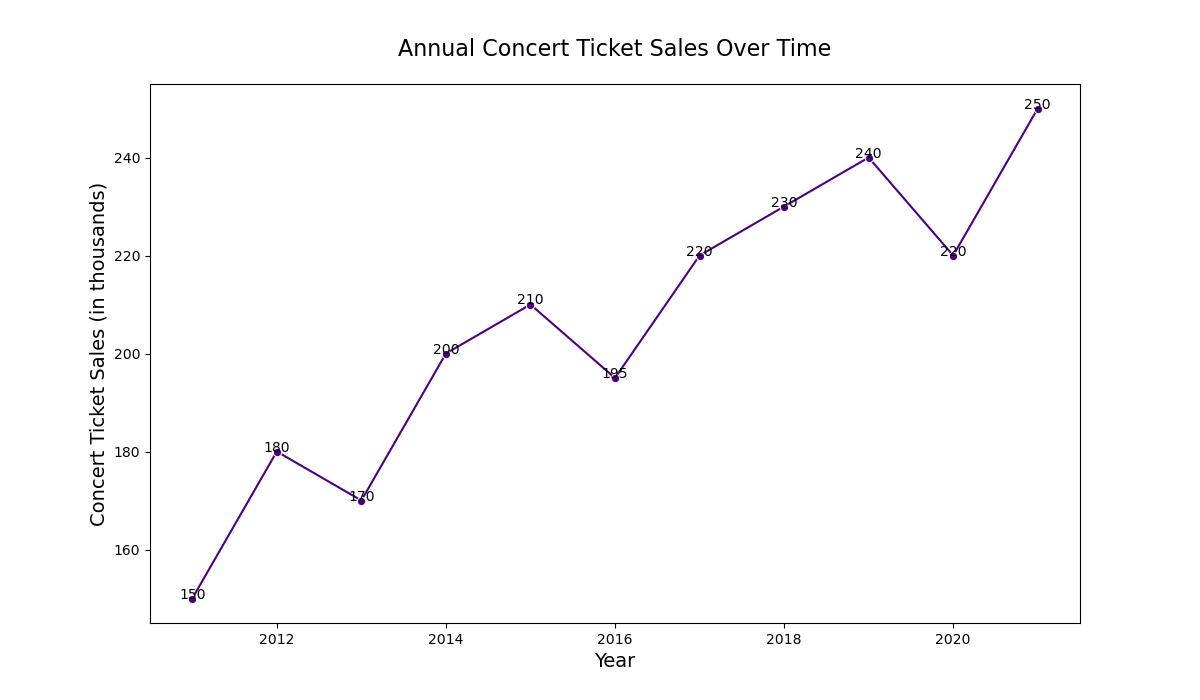

The file beside this chart, header and first rows:
Year, Concert Ticket Sales
2011, 150
2012, 180
2013, 170
2014, 200
2015, 210
2016, 195
2017, 220
2018, 230
2019, 240
2020, 220
2021, 250
